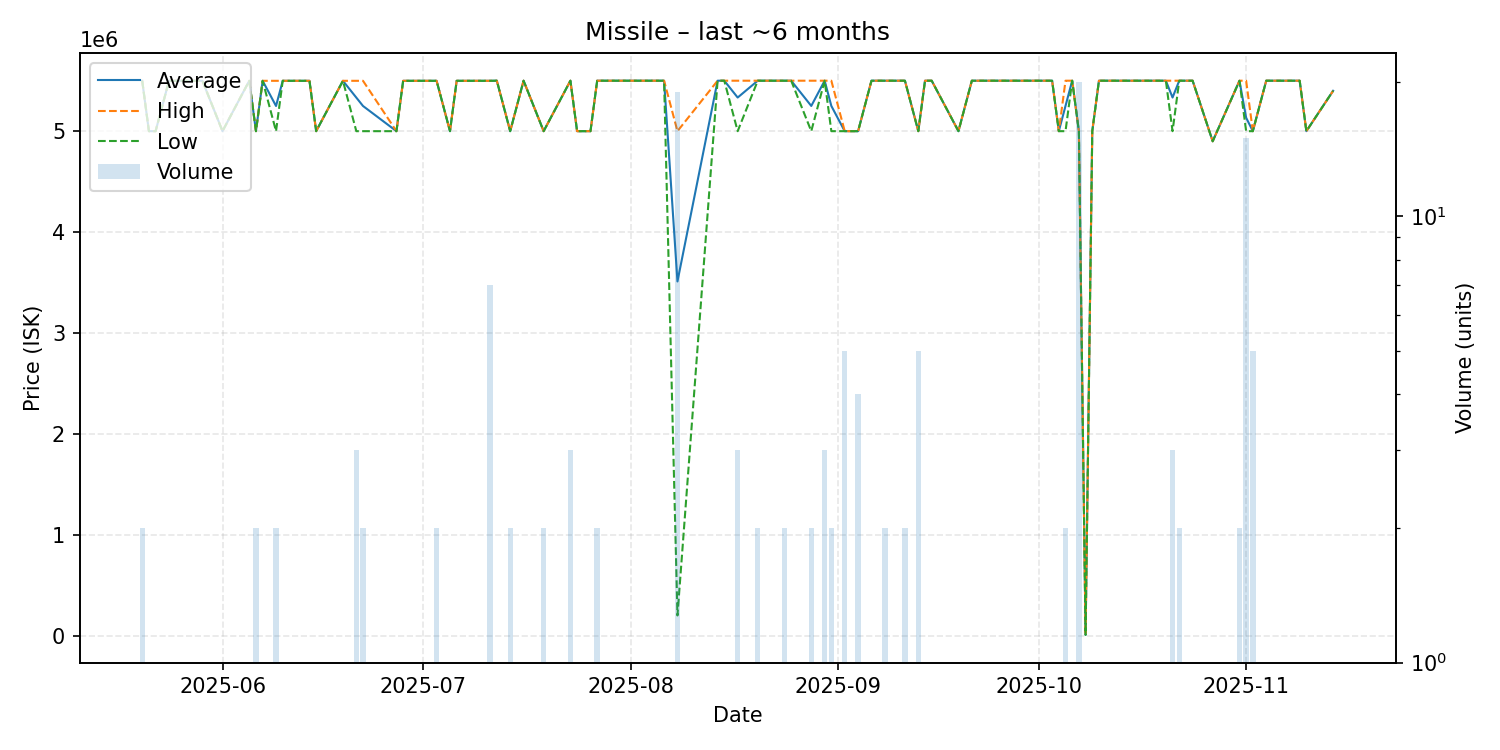

Source data for this figure (header and first rows):
date, average, highest, lowest, order_count, volume
2025-05-20, 5499000, 5499000, 5499000, 1, 2
2025-05-21, 5000000, 5000000, 5000000, 1, 1
2025-05-22, 5000000, 5000000, 5000000, 1, 1
2025-05-24, 5499000, 5499000, 5499000, 1, 1
2025-05-26, 5499000, 5499000, 5499000, 1, 1
2025-05-29, 5499000, 5499000, 5499000, 1, 1
2025-06-01, 5000000, 5000000, 5000000, 1, 1
2025-06-05, 5499000, 5499000, 5499000, 1, 1
2025-06-06, 5000000, 5000000, 5000000, 1, 2
2025-06-07, 5499000, 5499000, 5499000, 1, 1
2025-06-09, 5249500, 5499000, 5000000, 2, 2
2025-06-10, 5499000, 5499000, 5499000, 1, 1
2025-06-11, 5499000, 5499000, 5499000, 1, 1
2025-06-14, 5499000, 5499000, 5499000, 1, 1
2025-06-15, 5000000, 5000000, 5000000, 1, 1
2025-06-19, 5499000, 5499000, 5499000, 1, 1
2025-06-21, 5332667, 5499000, 5000000, 3, 3
2025-06-22, 5249500, 5499000, 5000000, 2, 2
2025-06-27, 5000000, 5000000, 5000000, 1, 1
2025-06-28, 5499000, 5499000, 5499000, 1, 1
2025-06-29, 5499000, 5499000, 5499000, 1, 1
2025-07-02, 5499000, 5499000, 5499000, 1, 1
2025-07-03, 5499000, 5499000, 5499000, 1, 2
2025-07-05, 5000000, 5000000, 5000000, 1, 1
2025-07-06, 5499000, 5499000, 5499000, 1, 1
2025-07-08, 5499000, 5499000, 5499000, 1, 1
2025-07-11, 5499000, 5499000, 5499000, 1, 7
2025-07-12, 5500000, 5500000, 5500000, 1, 1
2025-07-14, 5000000, 5000000, 5000000, 2, 2
2025-07-16, 5500000, 5500000, 5500000, 1, 1
2025-07-19, 5000000, 5000000, 5000000, 2, 2
2025-07-23, 5500000, 5500000, 5500000, 2, 3
2025-07-24, 5000000, 5000000, 5000000, 1, 1
2025-07-26, 5000000, 5000000, 5000000, 1, 1
2025-07-27, 5500000, 5500000, 5500000, 2, 2
2025-08-06, 5500000, 5500000, 5500000, 1, 1
2025-08-08, 3511300, 5000000, 202450, 4, 19
2025-08-14, 5500000, 5500000, 5500000, 1, 1
2025-08-15, 5500000, 5500000, 5500000, 1, 1
2025-08-17, 5333333, 5500000, 5000000, 3, 3
2025-08-20, 5500000, 5500000, 5500000, 2, 2
2025-08-24, 5500000, 5500000, 5500000, 2, 2
2025-08-25, 5500000, 5500000, 5500000, 1, 1
2025-08-28, 5250000, 5500000, 5000000, 2, 2
2025-08-30, 5500000, 5500000, 5500000, 3, 3
2025-08-31, 5250000, 5500000, 5000000, 2, 2
2025-09-02, 5000000, 5000000, 5000000, 1, 5
2025-09-04, 5000000, 5000000, 5000000, 4, 4
2025-09-06, 5500000, 5500000, 5500000, 1, 1
2025-09-07, 5500000, 5500000, 5500000, 1, 1
2025-09-08, 5500000, 5500000, 5500000, 2, 2
2025-09-11, 5500000, 5500000, 5500000, 2, 2
2025-09-13, 5000000, 5000000, 5000000, 1, 5
2025-09-14, 5500000, 5500000, 5500000, 1, 1
2025-09-15, 5500000, 5500000, 5500000, 1, 1
2025-09-19, 5000000, 5000000, 5000000, 1, 1
2025-09-21, 5500000, 5500000, 5500000, 1, 1
2025-09-27, 5500000, 5500000, 5500000, 1, 1
2025-09-28, 5500000, 5500000, 5500000, 1, 1
2025-10-03, 5500000, 5500000, 5500000, 1, 1
... 23 more rows
